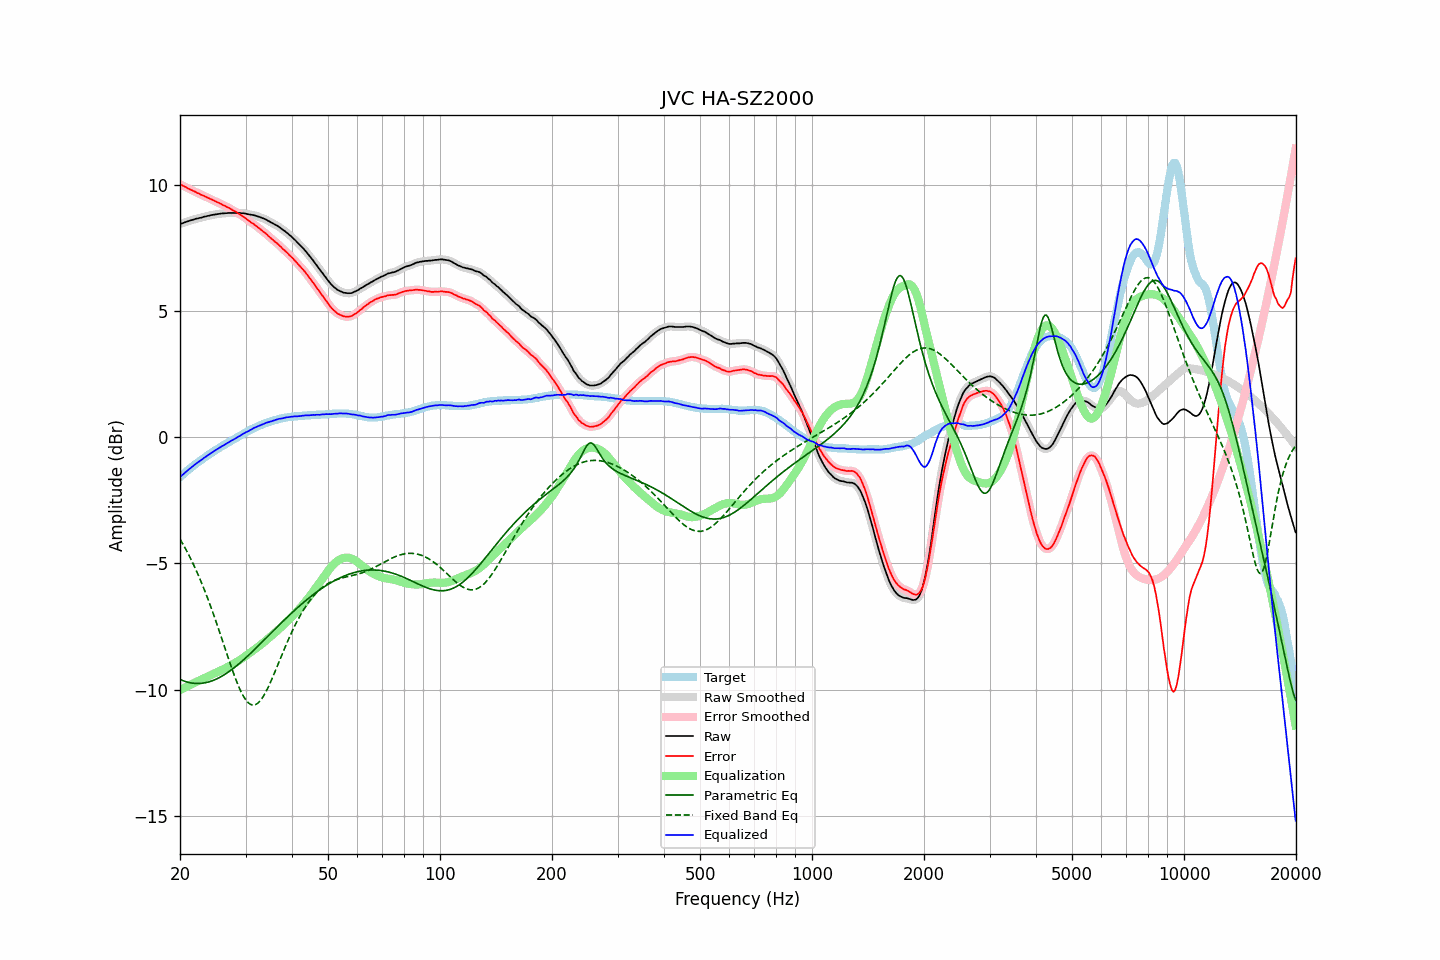

The data file committed next to this chart (first rows):
frequency, raw, error, smoothed, error_smoothed, equalization, parametric_eq, fixed_band_eq, equalized_raw, equalized_smoothed, target
20.00, 8.44, 10.03, 8.44, 10.02, -10.02, -9.60, -4.04, -1.58, -1.58, -1.58
20.20, 8.46, 9.99, 8.47, 9.99, -9.99, -9.63, -4.15, -1.53, -1.52, -1.52
20.40, 8.49, 9.96, 8.49, 9.96, -9.96, -9.65, -4.26, -1.47, -1.47, -1.47
20.61, 8.51, 9.93, 8.51, 9.93, -9.92, -9.67, -4.37, -1.41, -1.41, -1.41
20.81, 8.53, 9.90, 8.53, 9.89, -9.89, -9.69, -4.49, -1.36, -1.36, -1.36
21.02, 8.55, 9.86, 8.56, 9.86, -9.86, -9.71, -4.61, -1.31, -1.30, -1.30
21.23, 8.57, 9.83, 8.57, 9.83, -9.83, -9.73, -4.74, -1.25, -1.25, -1.25
21.44, 8.60, 9.80, 8.59, 9.80, -9.80, -9.74, -4.86, -1.20, -1.20, -1.20
21.66, 8.61, 9.77, 8.62, 9.77, -9.77, -9.75, -5.00, -1.15, -1.15, -1.15
21.87, 8.64, 9.74, 8.63, 9.73, -9.73, -9.76, -5.13, -1.10, -1.10, -1.10
22.09, 8.65, 9.71, 8.65, 9.70, -9.70, -9.76, -5.27, -1.05, -1.05, -1.05
22.31, 8.67, 9.67, 8.67, 9.67, -9.67, -9.76, -5.41, -1.01, -1.01, -1.00
22.54, 8.68, 9.65, 8.68, 9.64, -9.64, -9.76, -5.56, -0.96, -0.96, -0.96
22.76, 8.69, 9.61, 8.70, 9.61, -9.61, -9.76, -5.71, -0.92, -0.92, -0.91
22.99, 8.71, 9.59, 8.71, 9.58, -9.58, -9.75, -5.86, -0.87, -0.87, -0.87
23.22, 8.73, 9.56, 8.73, 9.56, -9.55, -9.74, -6.02, -0.82, -0.82, -0.82
23.45, 8.74, 9.53, 8.75, 9.53, -9.53, -9.73, -6.18, -0.78, -0.78, -0.78
23.69, 8.76, 9.50, 8.76, 9.50, -9.50, -9.71, -6.35, -0.73, -0.73, -0.73
23.92, 8.78, 9.47, 8.78, 9.47, -9.47, -9.70, -6.52, -0.69, -0.69, -0.69
24.16, 8.79, 9.44, 8.79, 9.44, -9.44, -9.68, -6.69, -0.64, -0.64, -0.64
24.40, 8.80, 9.41, 8.80, 9.41, -9.41, -9.65, -6.87, -0.60, -0.60, -0.60
24.65, 8.81, 9.38, 8.82, 9.38, -9.38, -9.63, -7.05, -0.56, -0.56, -0.56
24.89, 8.82, 9.35, 8.82, 9.35, -9.35, -9.60, -7.23, -0.52, -0.52, -0.52
25.14, 8.83, 9.32, 8.83, 9.32, -9.32, -9.57, -7.41, -0.48, -0.48, -0.48
25.39, 8.84, 9.29, 8.85, 9.29, -9.29, -9.54, -7.60, -0.44, -0.44, -0.44
25.65, 8.85, 9.26, 8.85, 9.26, -9.26, -9.51, -7.79, -0.40, -0.40, -0.40
25.91, 8.86, 9.23, 8.86, 9.22, -9.22, -9.47, -7.98, -0.36, -0.36, -0.36
26.16, 8.86, 9.19, 8.87, 9.19, -9.19, -9.44, -8.17, -0.33, -0.33, -0.32
26.43, 8.87, 9.17, 8.87, 9.16, -9.16, -9.40, -8.37, -0.29, -0.29, -0.29
26.69, 8.87, 9.13, 8.88, 9.13, -9.13, -9.35, -8.56, -0.25, -0.25, -0.25
26.96, 8.88, 9.10, 8.88, 9.10, -9.10, -9.31, -8.75, -0.21, -0.21, -0.21
27.23, 8.88, 9.07, 8.88, 9.06, -9.06, -9.27, -8.94, -0.18, -0.18, -0.18
27.50, 8.88, 9.03, 8.89, 9.03, -9.03, -9.22, -9.12, -0.14, -0.14, -0.14
27.77, 8.88, 8.99, 8.88, 8.99, -8.99, -9.17, -9.30, -0.11, -0.11, -0.10
28.05, 8.88, 8.96, 8.88, 8.95, -8.95, -9.12, -9.48, -0.07, -0.07, -0.07
28.33, 8.88, 8.92, 8.89, 8.92, -8.92, -9.07, -9.65, -0.03, -0.03, -0.03
28.62, 8.88, 8.88, 8.88, 8.88, -8.88, -9.02, -9.80, 0.01, 0.01, 0.01
28.90, 8.88, 8.84, 8.88, 8.84, -8.84, -8.96, -9.95, 0.05, 0.05, 0.05
29.19, 8.87, 8.80, 8.88, 8.80, -8.79, -8.91, -10.09, 0.08, 0.08, 0.08
29.48, 8.87, 8.76, 8.87, 8.75, -8.75, -8.85, -10.21, 0.12, 0.12, 0.12
29.78, 8.86, 8.71, 8.86, 8.71, -8.71, -8.80, -10.32, 0.16, 0.16, 0.16
30.08, 8.85, 8.67, 8.85, 8.66, -8.66, -8.74, -10.42, 0.19, 0.19, 0.19
30.38, 8.84, 8.61, 8.84, 8.61, -8.62, -8.68, -10.49, 0.22, 0.22, 0.23
30.68, 8.82, 8.57, 8.83, 8.56, -8.57, -8.62, -10.55, 0.25, 0.26, 0.26
30.99, 8.81, 8.52, 8.81, 8.52, -8.52, -8.56, -10.59, 0.29, 0.29, 0.30
31.30, 8.80, 8.48, 8.81, 8.48, -8.48, -8.50, -10.61, 0.33, 0.33, 0.33
31.61, 8.79, 8.44, 8.79, 8.43, -8.43, -8.44, -10.61, 0.36, 0.36, 0.36
31.93, 8.78, 8.39, 8.78, 8.39, -8.38, -8.37, -10.59, 0.39, 0.39, 0.39
32.24, 8.75, 8.34, 8.76, 8.34, -8.34, -8.31, -10.56, 0.42, 0.42, 0.42
32.57, 8.73, 8.29, 8.73, 8.29, -8.29, -8.25, -10.51, 0.45, 0.45, 0.45
32.89, 8.71, 8.24, 8.71, 8.24, -8.24, -8.19, -10.44, 0.48, 0.47, 0.48
33.22, 8.68, 8.19, 8.69, 8.19, -8.19, -8.12, -10.35, 0.50, 0.50, 0.50
33.55, 8.66, 8.14, 8.66, 8.14, -8.14, -8.06, -10.25, 0.53, 0.53, 0.53
33.89, 8.63, 8.09, 8.63, 8.09, -8.08, -8.00, -10.14, 0.55, 0.55, 0.55
34.23, 8.60, 8.04, 8.60, 8.03, -8.03, -7.93, -10.02, 0.58, 0.58, 0.57
34.57, 8.56, 7.97, 8.57, 7.97, -7.97, -7.87, -9.89, 0.59, 0.59, 0.60
34.92, 8.54, 7.92, 8.53, 7.92, -7.92, -7.80, -9.75, 0.62, 0.61, 0.62
35.27, 8.50, 7.86, 8.50, 7.86, -7.86, -7.74, -9.61, 0.63, 0.63, 0.64
35.62, 8.46, 7.81, 8.46, 7.81, -7.81, -7.68, -9.46, 0.66, 0.65, 0.66
35.97, 8.42, 7.75, 8.43, 7.75, -7.75, -7.61, -9.31, 0.67, 0.67, 0.68
... 635 more rows
